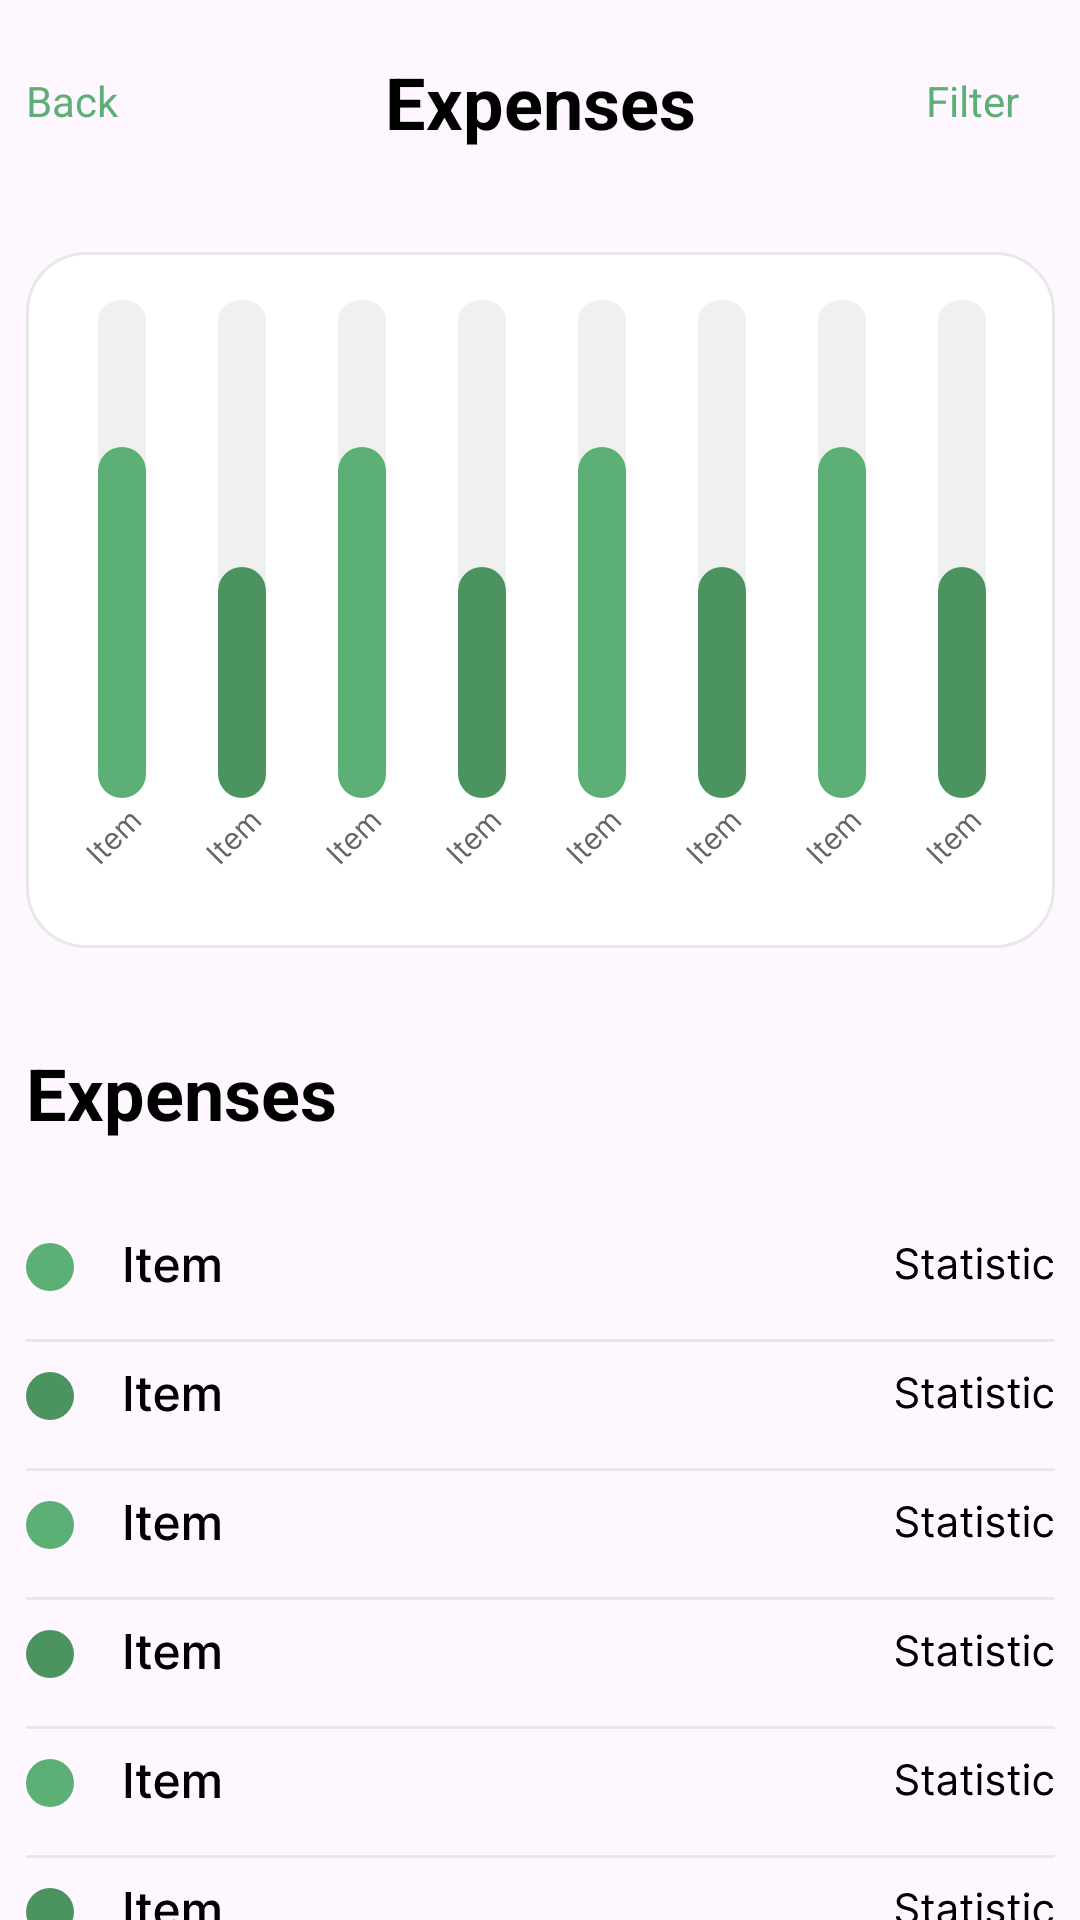

This screen was rendered from an Android layout file. Write that file and the resources it references.
<!-- AndroidManifest.xml: application theme Theme.FigmaProject -->
<!-- res/layout/activity_expenses.xml -->
<?xml version="1.0" encoding="utf-8"?>
<androidx.constraintlayout.widget.ConstraintLayout xmlns:android="http://schemas.android.com/apk/res/android"
    xmlns:app="http://schemas.android.com/apk/res-auto"
    xmlns:tools="http://schemas.android.com/tools"
    android:id="@+id/main"
    android:layout_width="match_parent"
    android:layout_height="match_parent"
    tools:context=".FeedActivity">

    <RelativeLayout
        android:id="@+id/relativeLayout"
        android:layout_width="343dp"
        android:layout_height="36dp"
        android:layout_marginStart="16dp"
        android:layout_marginTop="16dp"
        android:layout_marginEnd="16dp"
        app:layout_constraintEnd_toEndOf="parent"
        app:layout_constraintStart_toStartOf="parent"
        app:layout_constraintTop_toTopOf="parent">

        <TextView

            android:layout_width="43dp"
            android:layout_height="19dp"
            android:layout_alignParentStart="true"
            android:layout_alignParentTop="true"
            android:layout_alignParentBottom="true"
            android:layout_marginStart="0dp"
            android:layout_marginTop="8dp"
            android:layout_marginBottom="9dp"
            android:text="Back"
            android:textColor="#5DB075" />

        <TextView
            android:id="@+id/textView3"
            android:layout_width="wrap_content"
            android:layout_height="36dp"
            android:layout_alignParentStart="true"
            android:layout_alignParentEnd="true"
            android:gravity="center"
            android:text="Expenses"
            android:textColor="@color/black"
            android:textSize="24sp"
            android:textStyle="bold" />

        <TextView
            android:id="@+id/textView4"
            android:layout_width="43dp"
            android:layout_height="19dp"
            android:layout_alignParentTop="true"
            android:layout_alignParentEnd="true"
            android:layout_alignParentBottom="true"
            android:layout_marginTop="8dp"
            android:layout_marginEnd="0dp"
            android:layout_marginBottom="9dp"
            android:text="Filter"
            android:textColor="#5DB075" />

    </RelativeLayout>

    <ImageView
        android:id="@+id/imageView4"
        android:layout_width="wrap_content"
        android:layout_height="wrap_content"
        android:layout_marginStart="16dp"
        android:layout_marginTop="32dp"
        android:layout_marginEnd="16dp"
        app:layout_constraintEnd_toEndOf="parent"
        app:layout_constraintStart_toStartOf="parent"
        app:layout_constraintTop_toBottomOf="@+id/relativeLayout"
        app:srcCompat="@drawable/mobile_graph" />

    <androidx.constraintlayout.widget.ConstraintLayout
        android:layout_width="wrap_content"
        android:layout_height="wrap_content"
        android:layout_marginStart="16dp"
        android:layout_marginTop="32dp"
        android:layout_marginEnd="16dp"
        app:layout_constraintEnd_toEndOf="parent"
        app:layout_constraintStart_toStartOf="parent"
        app:layout_constraintTop_toBottomOf="@+id/imageView4">

        <TextView
            android:id="@+id/textView15"
            android:layout_width="343dp"
            android:layout_height="wrap_content"
            android:text="Expenses"
            android:textColor="@color/black"
            android:textSize="24sp"
            android:textStyle="bold"
            app:layout_constraintStart_toStartOf="parent"
            app:layout_constraintTop_toTopOf="parent" />

        <ImageView
            android:id="@+id/imageView6"
            android:layout_width="wrap_content"
            android:layout_height="wrap_content"
            android:layout_marginTop="32dp"
            app:layout_constraintEnd_toEndOf="parent"
            app:layout_constraintStart_toStartOf="parent"
            app:layout_constraintTop_toBottomOf="@+id/textView15"
            app:srcCompat="@drawable/graph_result" />

        <ImageView
            android:id="@+id/imageView8"
            android:layout_width="wrap_content"
            android:layout_height="wrap_content"
            android:layout_marginTop="8dp"
            app:layout_constraintEnd_toEndOf="parent"
            app:layout_constraintStart_toStartOf="parent"
            app:layout_constraintTop_toBottomOf="@+id/imageView6"
            app:srcCompat="@drawable/graph_result2" />

        <ImageView
            android:id="@+id/imageView9"
            android:layout_width="wrap_content"
            android:layout_height="wrap_content"
            android:layout_marginTop="8dp"
            app:layout_constraintEnd_toEndOf="parent"
            app:layout_constraintStart_toStartOf="parent"
            app:layout_constraintTop_toBottomOf="@+id/imageView8"
            app:srcCompat="@drawable/graph_result" />

        <ImageView
            android:id="@+id/imageView10"
            android:layout_width="wrap_content"
            android:layout_height="wrap_content"
            android:layout_marginTop="8dp"
            app:layout_constraintEnd_toEndOf="parent"
            app:layout_constraintStart_toStartOf="parent"
            app:layout_constraintTop_toBottomOf="@+id/imageView9"
            app:srcCompat="@drawable/graph_result2" />

        <ImageView
            android:id="@+id/imageView11"
            android:layout_width="wrap_content"
            android:layout_height="wrap_content"
            android:layout_marginTop="8dp"
            app:layout_constraintEnd_toEndOf="parent"
            app:layout_constraintStart_toStartOf="parent"
            app:layout_constraintTop_toBottomOf="@+id/imageView10"
            app:srcCompat="@drawable/graph_result" />

        <ImageView
            android:id="@+id/imageView12"
            android:layout_width="wrap_content"
            android:layout_height="wrap_content"
            android:layout_marginTop="8dp"
            app:layout_constraintEnd_toEndOf="parent"
            app:layout_constraintStart_toStartOf="parent"
            app:layout_constraintTop_toBottomOf="@+id/imageView11"
            app:srcCompat="@drawable/graph_result2" />

    </androidx.constraintlayout.widget.ConstraintLayout>


</androidx.constraintlayout.widget.ConstraintLayout>
<!-- resources referenced by this layout -->
<resources>
  <!-- drawable graph_result: vector/xml drawable (drawable, 4456 chars, omitted) -->
  <!-- drawable graph_result2: vector/xml drawable (drawable, 4456 chars, omitted) -->
  <!-- drawable mobile_graph: vector/xml drawable (drawable, 14769 chars, omitted) -->
  <style name="Theme.FigmaProject" parent="Base.Theme.FigmaProject" />
  <style name="Base.Theme.FigmaProject" parent="Theme.Material3.DayNight.NoActionBar">
          
          
      </style>
  <!-- not gathered from this repository: default colours our renderer supplied (Android Studio template values) -->
  <color name="black">#FF000000</color>
</resources>
